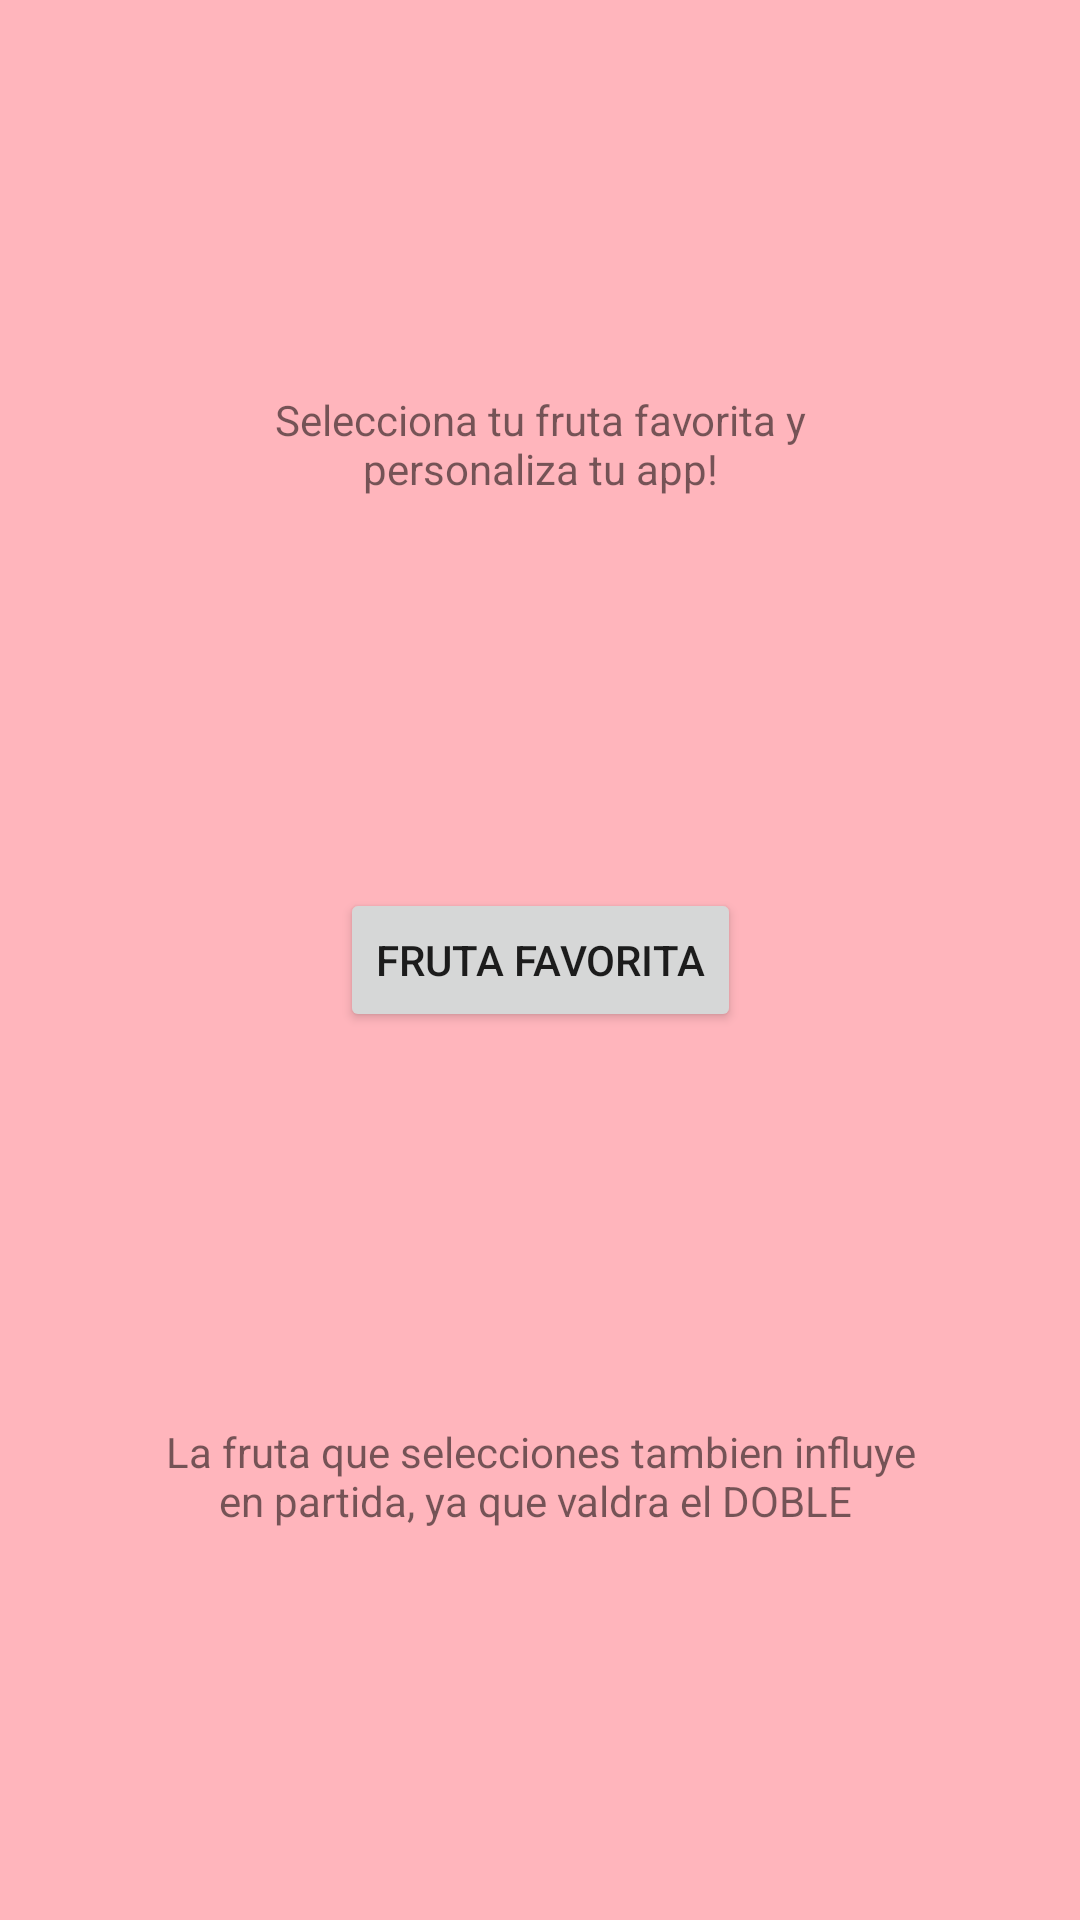

Write the Android layout XML for this screen, with the resource values it uses.
<!-- AndroidManifest.xml: application theme Theme.MemoryGame -->
<!-- res/layout/fragment_fruta.xml -->
<?xml version="1.0" encoding="utf-8"?>
<androidx.constraintlayout.widget.ConstraintLayout xmlns:android="http://schemas.android.com/apk/res/android"
    xmlns:app="http://schemas.android.com/apk/res-auto"
    xmlns:tools="http://schemas.android.com/tools"
    android:layout_width="match_parent"
    android:layout_height="match_parent"
    android:background="@color/red_transparent"
    tools:context=".FrutaFragment">

    <TextView
        android:id="@+id/txtFavInfo"
        android:layout_width="250dp"
        android:layout_height="wrap_content"
        android:text="Selecciona tu fruta favorita y personaliza tu app!"
        android:textAlignment="center"
        android:textSize="14sp"
        app:layout_constraintBottom_toTopOf="@+id/btnFrutaFav"
        app:layout_constraintEnd_toEndOf="parent"
        app:layout_constraintStart_toStartOf="parent"
        app:layout_constraintTop_toTopOf="parent" />

    <Button
        android:id="@+id/btnFrutaFav"
        android:layout_width="wrap_content"
        android:layout_height="wrap_content"
        android:layout_gravity="center"
        android:text="Fruta favorita"
        app:layout_constraintBottom_toBottomOf="parent"
        app:layout_constraintEnd_toEndOf="parent"
        app:layout_constraintStart_toStartOf="parent"
        app:layout_constraintTop_toTopOf="parent" />

    <TextView
        android:id="@+id/textView3"
        android:layout_width="250dp"
        android:layout_height="wrap_content"
        android:text="La fruta que selecciones tambien influye en partida, ya que valdra el DOBLE "
        android:textAlignment="center"
        android:textSize="14sp"
        app:layout_constraintBottom_toBottomOf="parent"
        app:layout_constraintEnd_toEndOf="parent"
        app:layout_constraintStart_toStartOf="parent"
        app:layout_constraintTop_toBottomOf="@+id/btnFrutaFav" />

</androidx.constraintlayout.widget.ConstraintLayout>
<!-- resources referenced by this layout -->
<resources>
  <color name="red_transparent">#77ff616f</color>
  <style name="Theme.MemoryGame" parent="Theme.MaterialComponents.DayNight.DarkActionBar">
          
          <item name="colorPrimary">@color/blue_primary</item>
          <item name="colorPrimaryVariant">@color/blue_dark</item>
          <item name="colorOnPrimary">@color/black</item>
          
          <item name="colorSecondary">@color/red_primary</item>
          <item name="colorSecondaryVariant">@color/red_light</item>
          <item name="colorOnSecondary">@color/black</item>
          
          <item name="android:statusBarColor" tools:targetApi="l">?attr/colorPrimaryVariant</item>
          
      </style>
  <color name="blue_primary">#2979ff</color>
  <color name="blue_dark">#004ecb</color>
  <color name="black">#FF000000</color>
  <color name="red_primary">#ff1744</color>
  <color name="red_light">#ff616f</color>
</resources>
